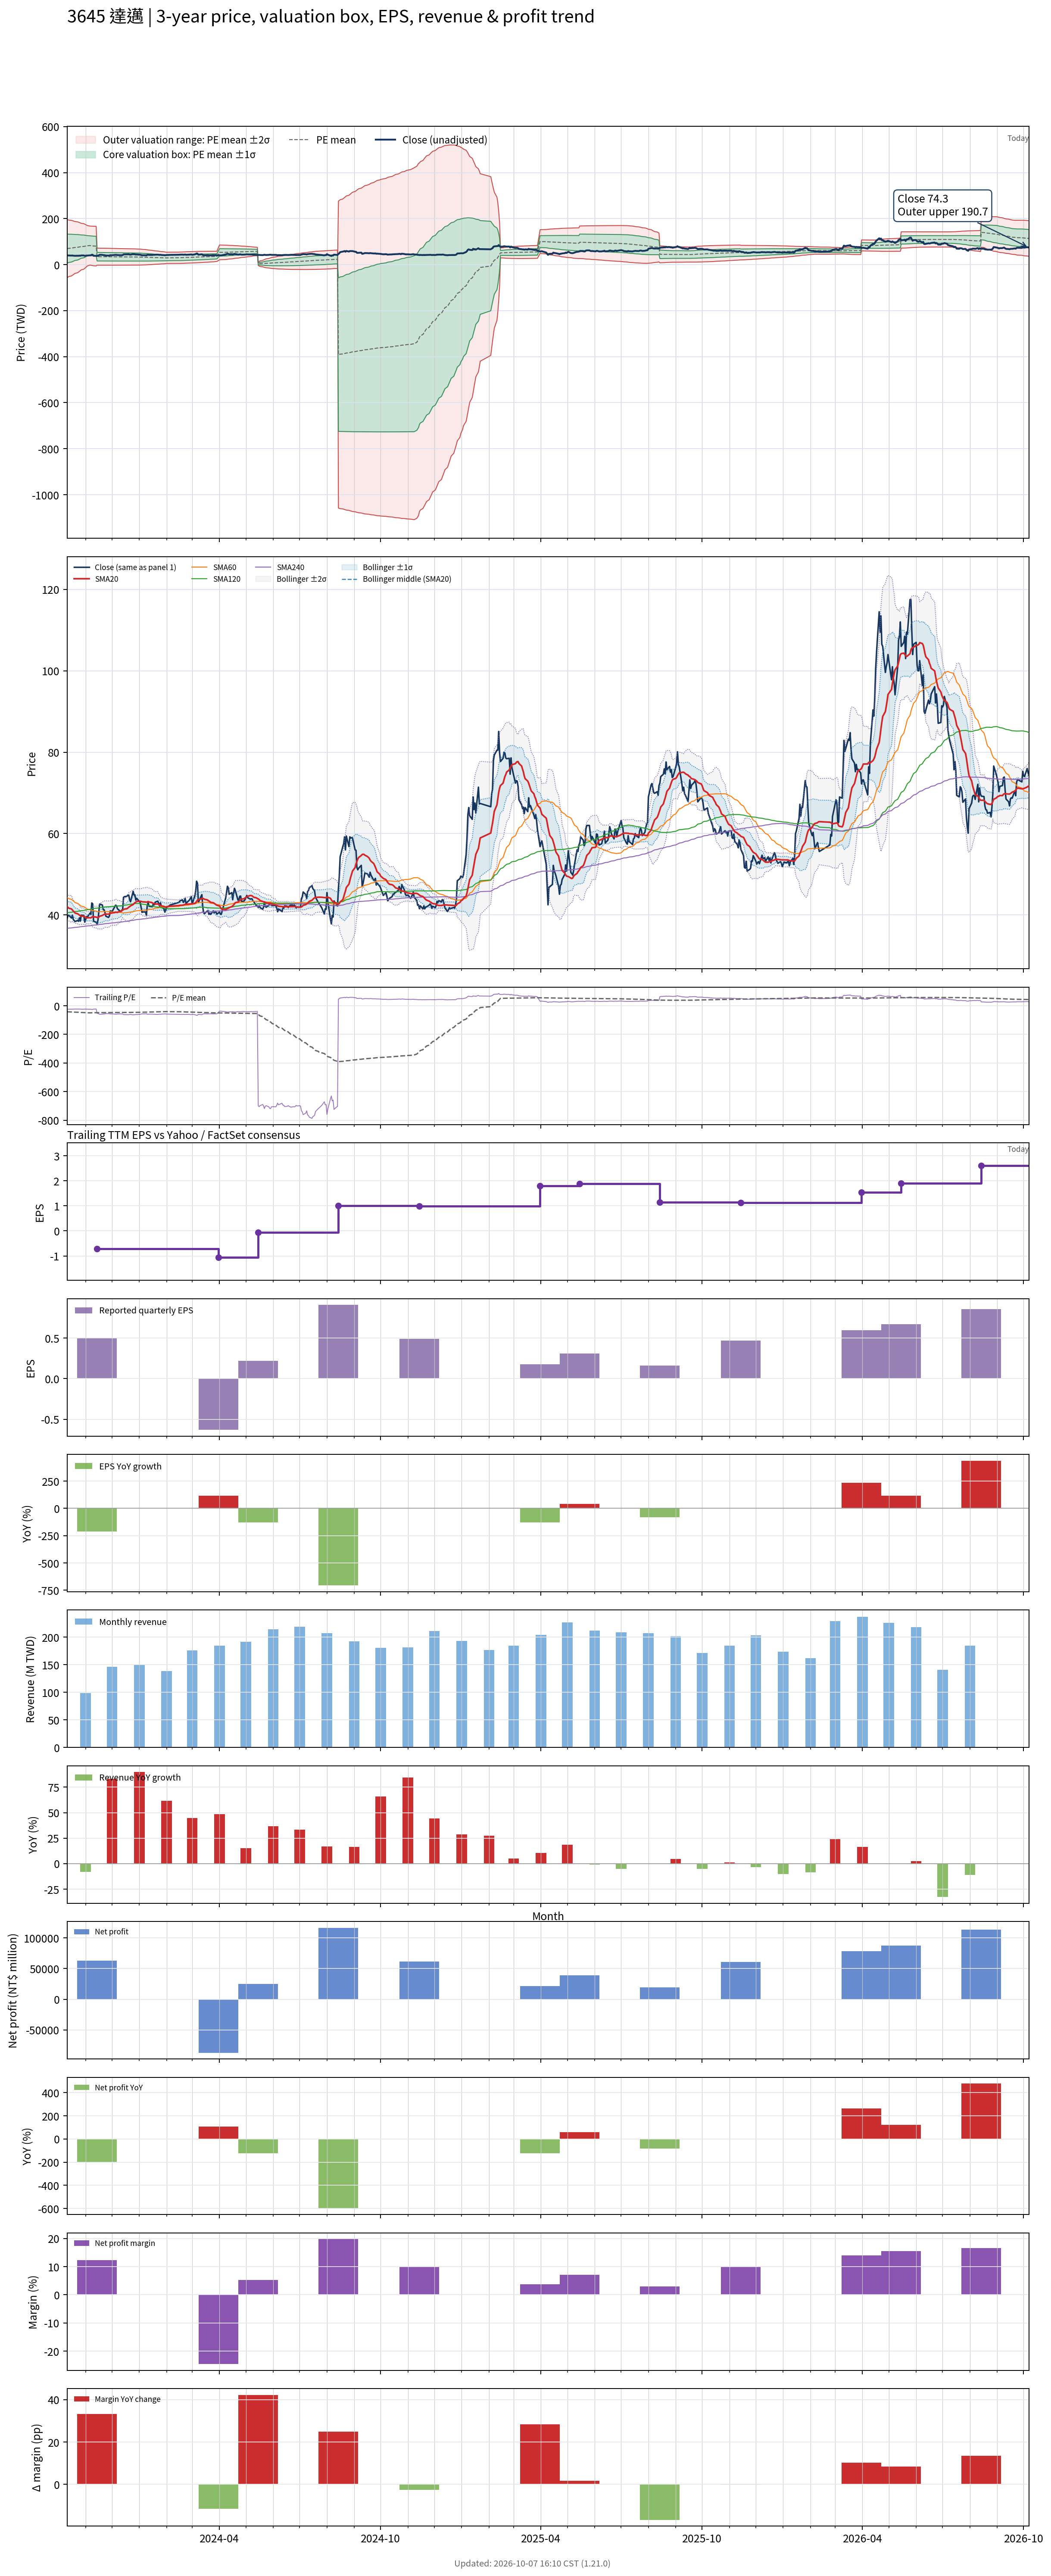

Data behind this chart, as committed beside it:
# chart-version: skill-stock-dynamic-val…
date, close, available_date, period_end, eps, ttm_eps, pe, pe_mean, pe_std, price_m2, price_m1, price_mean, price_p1, price_p2, forward_eps, forward_pe, forward_pe_mean, forward_pe_std, forward_price_m2, forward_price_m1, forward_price_mean, forward_price_p1, forward_price_p2, sma20
2023-10-11, 39.15, 2023-08-14, 2023-06-30, -0.15, -1.67, -23.44, -41.62, 37.84, 195.9, 132.7, 69.5, 6.302, -56.89, , , , , , , , , , 42.06
2023-10-12, 39.9, 2023-08-14, 2023-06-30, -0.15, -1.67, -23.89, -42.08, 37.28, 194.8, 132.5, 70.27, 8.011, -54.24, , , , , , , , , , 41.84
2023-10-13, 39.9, 2023-08-14, 2023-06-30, -0.15, -1.67, -23.89, -42.53, 36.71, 193.6, 132.3, 71.03, 9.717, -51.59, , , , , , , , , , 41.66
2023-10-16, 39.25, 2023-08-14, 2023-06-30, -0.15, -1.67, -23.5, -42.98, 36.14, 192.5, 132.1, 71.77, 11.42, -48.93, , , , , , , , , , 41.49
2023-10-17, 39.95, 2023-08-14, 2023-06-30, -0.15, -1.67, -23.92, -43.43, 35.55, 191.3, 131.9, 72.53, 13.16, -46.21, , , , , , , , , , 41.23
2023-10-18, 38.9, 2023-08-14, 2023-06-30, -0.15, -1.67, -23.29, -43.87, 34.96, 190, 131.6, 73.27, 14.89, -43.48, , , , , , , , , , 40.98
2023-10-19, 38.65, 2023-08-14, 2023-06-30, -0.15, -1.67, -23.14, -44.31, 34.36, 188.8, 131.4, 73.99, 16.61, -40.78, , , , , , , , , , 40.72
2023-10-20, 38.4, 2023-08-14, 2023-06-30, -0.15, -1.67, -22.99, -44.74, 33.75, 187.4, 131.1, 74.72, 18.36, -38, , , , , , , , , , 40.49
2023-10-23, 38.65, 2023-08-14, 2023-06-30, -0.15, -1.67, -23.14, -45.19, 33.1, 186, 130.7, 75.46, 20.18, -35.1, , , , , , , , , , 40.3
2023-10-24, 38.45, 2023-08-14, 2023-06-30, -0.15, -1.67, -23.02, -45.62, 32.44, 184.6, 130.4, 76.19, 22.01, -32.17, , , , , , , , , , 40.12
2023-10-25, 39.3, 2023-08-14, 2023-06-30, -0.15, -1.67, -23.53, -46.07, 31.76, 183, 130, 76.94, 23.9, -29.13, , , , , , , , , , 39.99
2023-10-26, 38.5, 2023-08-14, 2023-06-30, -0.15, -1.67, -23.05, -46.51, 31.05, 181.4, 129.5, 77.68, 25.82, -26.03, , , , , , , , , , 39.79
2023-10-27, 39.95, 2023-08-14, 2023-06-30, -0.15, -1.67, -23.92, -46.96, 30.32, 179.7, 129.1, 78.42, 27.8, -22.83, , , , , , , , , , 39.73
2023-10-30, 39.9, 2023-08-14, 2023-06-30, -0.15, -1.67, -23.89, -47.41, 29.55, 177.9, 128.5, 79.18, 29.82, -19.54, , , , , , , , , , 39.7
2023-10-31, 38.25, 2023-08-14, 2023-06-30, -0.15, -1.67, -22.9, -47.85, 28.78, 176, 128, 79.91, 31.86, -16.2, , , , , , , , , , 39.57
2023-11-01, 38.85, 2023-08-14, 2023-06-30, -0.15, -1.67, -23.26, -48.29, 27.97, 174.1, 127.4, 80.65, 33.94, -12.76, , , , , , , , , , 39.42
2023-11-02, 39.6, 2023-08-14, 2023-06-30, -0.15, -1.67, -23.71, -48.74, 27.13, 172, 126.7, 81.39, 36.09, -9.218, , , , , , , , , , 39.35
2023-11-03, 39.5, 2023-08-14, 2023-06-30, -0.15, -1.67, -23.65, -49.18, 26.27, 169.9, 126, 82.13, 38.26, -5.612, , , , , , , , , , 39.32
2023-11-06, 40.45, 2023-08-14, 2023-06-30, -0.15, -1.67, -24.22, -49.62, 25.37, 167.6, 125.2, 82.87, 40.5, -1.873, , , , , , , , , , 39.33
2023-11-07, 40.15, 2023-08-14, 2023-06-30, -0.15, -1.67, -24.04, -49.34, 25.47, 167.5, 124.9, 82.39, 39.86, -2.664, , , , , , , , , , 39.28
2023-11-08, 42.95, 2023-08-14, 2023-06-30, -0.15, -1.67, -25.72, -49.06, 25.54, 167.2, 124.6, 81.93, 39.28, -3.377, , , , , , , , , , 39.47
2023-11-09, 42.75, 2023-08-14, 2023-06-30, -0.15, -1.67, -25.6, -48.78, 25.61, 167, 124.2, 81.47, 38.69, -4.085, , , , , , , , , , 39.62
2023-11-10, 38.5, 2023-08-14, 2023-06-30, -0.15, -1.67, -23.05, -48.48, 25.7, 166.8, 123.9, 80.96, 38.03, -4.886, , , , , , , , , , 39.55
2023-11-13, 38.2, 2023-08-14, 2023-06-30, -0.15, -1.67, -22.87, -48.17, 25.78, 166.6, 123.5, 80.44, 37.38, -5.681, , , , , , , , , , 39.49
2023-11-14, 37.8, 2023-11-14, 2023-09-30, 0.5, -0.72, -52.5, -48.09, 25.76, 71.72, 53.17, 34.63, 16.08, -2.466, , , , , , , , , , 39.38
2023-11-15, 38.7, 2023-11-14, 2023-09-30, 0.5, -0.72, -53.75, -48.03, 25.74, 71.65, 53.12, 34.58, 16.05, -2.477, , , , , , , , , , 39.38
2023-11-16, 40.8, 2023-11-14, 2023-09-30, 0.5, -0.72, -56.67, -47.99, 25.72, 71.59, 53.07, 34.56, 16.04, -2.481, , , , , , , , , , 39.48
2023-11-17, 42.7, 2023-11-14, 2023-09-30, 0.5, -0.72, -59.31, -47.98, 25.71, 71.57, 53.06, 34.54, 16.03, -2.482, , , , , , , , , , 39.7
2023-11-20, 42.45, 2023-11-14, 2023-09-30, 0.5, -0.72, -58.96, -47.96, 25.7, 71.54, 53.03, 34.53, 16.02, -2.482, , , , , , , , , , 39.89
2023-11-21, 41.3, 2023-11-14, 2023-09-30, 0.5, -0.72, -57.36, -47.91, 25.68, 71.47, 52.98, 34.49, 16.01, -2.484, , , , , , , , , , 40.03
2023-11-22, 41.3, 2023-11-14, 2023-09-30, 0.5, -0.72, -57.36, -47.83, 25.64, 71.35, 52.9, 34.44, 15.98, -2.478, , , , , , , , , , 40.13
2023-11-23, 40.6, 2023-11-14, 2023-09-30, 0.5, -0.72, -56.39, -47.76, 25.6, 71.24, 52.81, 34.38, 15.95, -2.476, , , , , , , , , , 40.23
2023-11-24, 39.7, 2023-11-14, 2023-09-30, 0.5, -0.72, -55.14, -47.67, 25.56, 71.12, 52.72, 34.32, 15.92, -2.477, , , , , , , , , , 40.22
2023-11-27, 39.4, 2023-11-14, 2023-09-30, 0.5, -0.72, -54.72, -47.59, 25.52, 71.01, 52.63, 34.26, 15.89, -2.479, , , , , , , , , , 40.2
2023-11-28, 39.75, 2023-11-14, 2023-09-30, 0.5, -0.72, -55.21, -47.49, 25.46, 70.85, 52.52, 34.19, 15.86, -2.472, , , , , , , , , , 40.27
2023-11-29, 41, 2023-11-14, 2023-09-30, 0.5, -0.72, -56.94, -47.41, 25.41, 70.73, 52.43, 34.13, 15.83, -2.465, , , , , , , , , , 40.38
2023-11-30, 40.95, 2023-11-14, 2023-09-30, 0.5, -0.72, -56.88, -47.32, 25.37, 70.6, 52.33, 34.07, 15.81, -2.455, , , , , , , , , , 40.45
2023-12-01, 40.8, 2023-11-14, 2023-09-30, 0.5, -0.72, -56.67, -47.23, 25.32, 70.46, 52.24, 34.01, 15.78, -2.445, , , , , , , , , , 40.51
2023-12-04, 42, 2023-11-14, 2023-09-30, 0.5, -0.72, -58.33, -47.16, 25.27, 70.34, 52.15, 33.96, 15.76, -2.432, , , , , , , , , , 40.59
2023-12-05, 42.4, 2023-11-14, 2023-09-30, 0.5, -0.72, -58.89, -47.1, 25.23, 70.24, 52.08, 33.91, 15.74, -2.421, , , , , , , , , , 40.7
2023-12-06, 42.3, 2023-11-14, 2023-09-30, 0.5, -0.72, -58.75, -47.03, 25.19, 70.13, 52, 33.86, 15.73, -2.409, , , , , , , , , , 40.67
2023-12-07, 41.6, 2023-11-14, 2023-09-30, 0.5, -0.72, -57.78, -46.93, 25.12, 69.96, 51.88, 33.79, 15.7, -2.383, , , , , , , , , , 40.61
2023-12-08, 41.35, 2023-11-14, 2023-09-30, 0.5, -0.72, -57.43, -46.83, 25.05, 69.79, 51.75, 33.72, 15.68, -2.359, , , , , , , , , , 40.76
2023-12-11, 40.8, 2023-11-14, 2023-09-30, 0.5, -0.72, -56.67, -46.73, 24.99, 69.62, 51.63, 33.64, 15.65, -2.337, , , , , , , , , , 40.88
2023-12-12, 41.2, 2023-11-14, 2023-09-30, 0.5, -0.72, -57.22, -46.65, 24.94, 69.5, 51.55, 33.59, 15.63, -2.326, , , , , , , , , , 41.05
2023-12-13, 41.15, 2023-11-14, 2023-09-30, 0.5, -0.72, -57.15, -46.57, 24.89, 69.38, 51.45, 33.53, 15.61, -2.312, , , , , , , , , , 41.18
2023-12-14, 44.3, 2023-11-14, 2023-09-30, 0.5, -0.72, -61.53, -46.52, 24.85, 69.28, 51.39, 33.49, 15.6, -2.295, , , , , , , , , , 41.35
2023-12-15, 44.5, 2023-11-14, 2023-09-30, 0.5, -0.72, -61.81, -46.47, 24.82, 69.2, 51.33, 33.46, 15.59, -2.279, , , , , , , , , , 41.44
2023-12-18, 44.6, 2023-11-14, 2023-09-30, 0.5, -0.72, -61.94, -46.43, 24.79, 69.13, 51.28, 33.43, 15.58, -2.266, , , , , , , , , , 41.55
2023-12-19, 44.9, 2023-11-14, 2023-09-30, 0.5, -0.72, -62.36, -46.4, 24.76, 69.07, 51.24, 33.41, 15.58, -2.254, , , , , , , , , , 41.73
2023-12-20, 44.85, 2023-11-14, 2023-09-30, 0.5, -0.72, -62.29, -46.36, 24.74, 69, 51.19, 33.38, 15.57, -2.241, , , , , , , , , , 41.91
2023-12-21, 43.75, 2023-11-14, 2023-09-30, 0.5, -0.72, -60.76, -46.32, 24.71, 68.92, 51.14, 33.35, 15.56, -2.228, , , , , , , , , , 42.06
2023-12-22, 43.25, 2023-11-14, 2023-09-30, 0.5, -0.72, -60.07, -46.25, 24.66, 68.81, 51.06, 33.3, 15.55, -2.209, , , , , , , , , , 42.24
2023-12-25, 45.8, 2023-11-14, 2023-09-30, 0.5, -0.72, -63.61, -46.21, 24.63, 68.74, 51.01, 33.27, 15.54, -2.192, , , , , , , , , , 42.56
2023-12-26, 44.9, 2023-11-14, 2023-09-30, 0.5, -0.72, -62.36, -46.16, 24.59, 68.65, 50.94, 33.24, 15.53, -2.171, , , , , , , , , , 42.82
2023-12-27, 44.95, 2023-11-14, 2023-09-30, 0.5, -0.72, -62.43, -46.11, 24.54, 68.54, 50.87, 33.2, 15.53, -2.144, , , , , , , , , , 43.02
2023-12-28, 43.65, 2023-11-14, 2023-09-30, 0.5, -0.72, -60.62, -46, 24.45, 68.33, 50.72, 33.12, 15.52, -2.088, , , , , , , , , , 43.15
2023-12-29, 44.1, 2023-11-14, 2023-09-30, 0.5, -0.72, -61.25, -45.84, 24.28, 67.97, 50.49, 33, 15.52, -1.963, , , , , , , , , , 43.32
2024-01-02, 43.05, 2023-11-14, 2023-09-30, 0.5, -0.72, -59.79, -45.67, 24.11, 67.61, 50.24, 32.88, 15.52, -1.843, , , , , , , , , , 43.37
... 668 more rows
